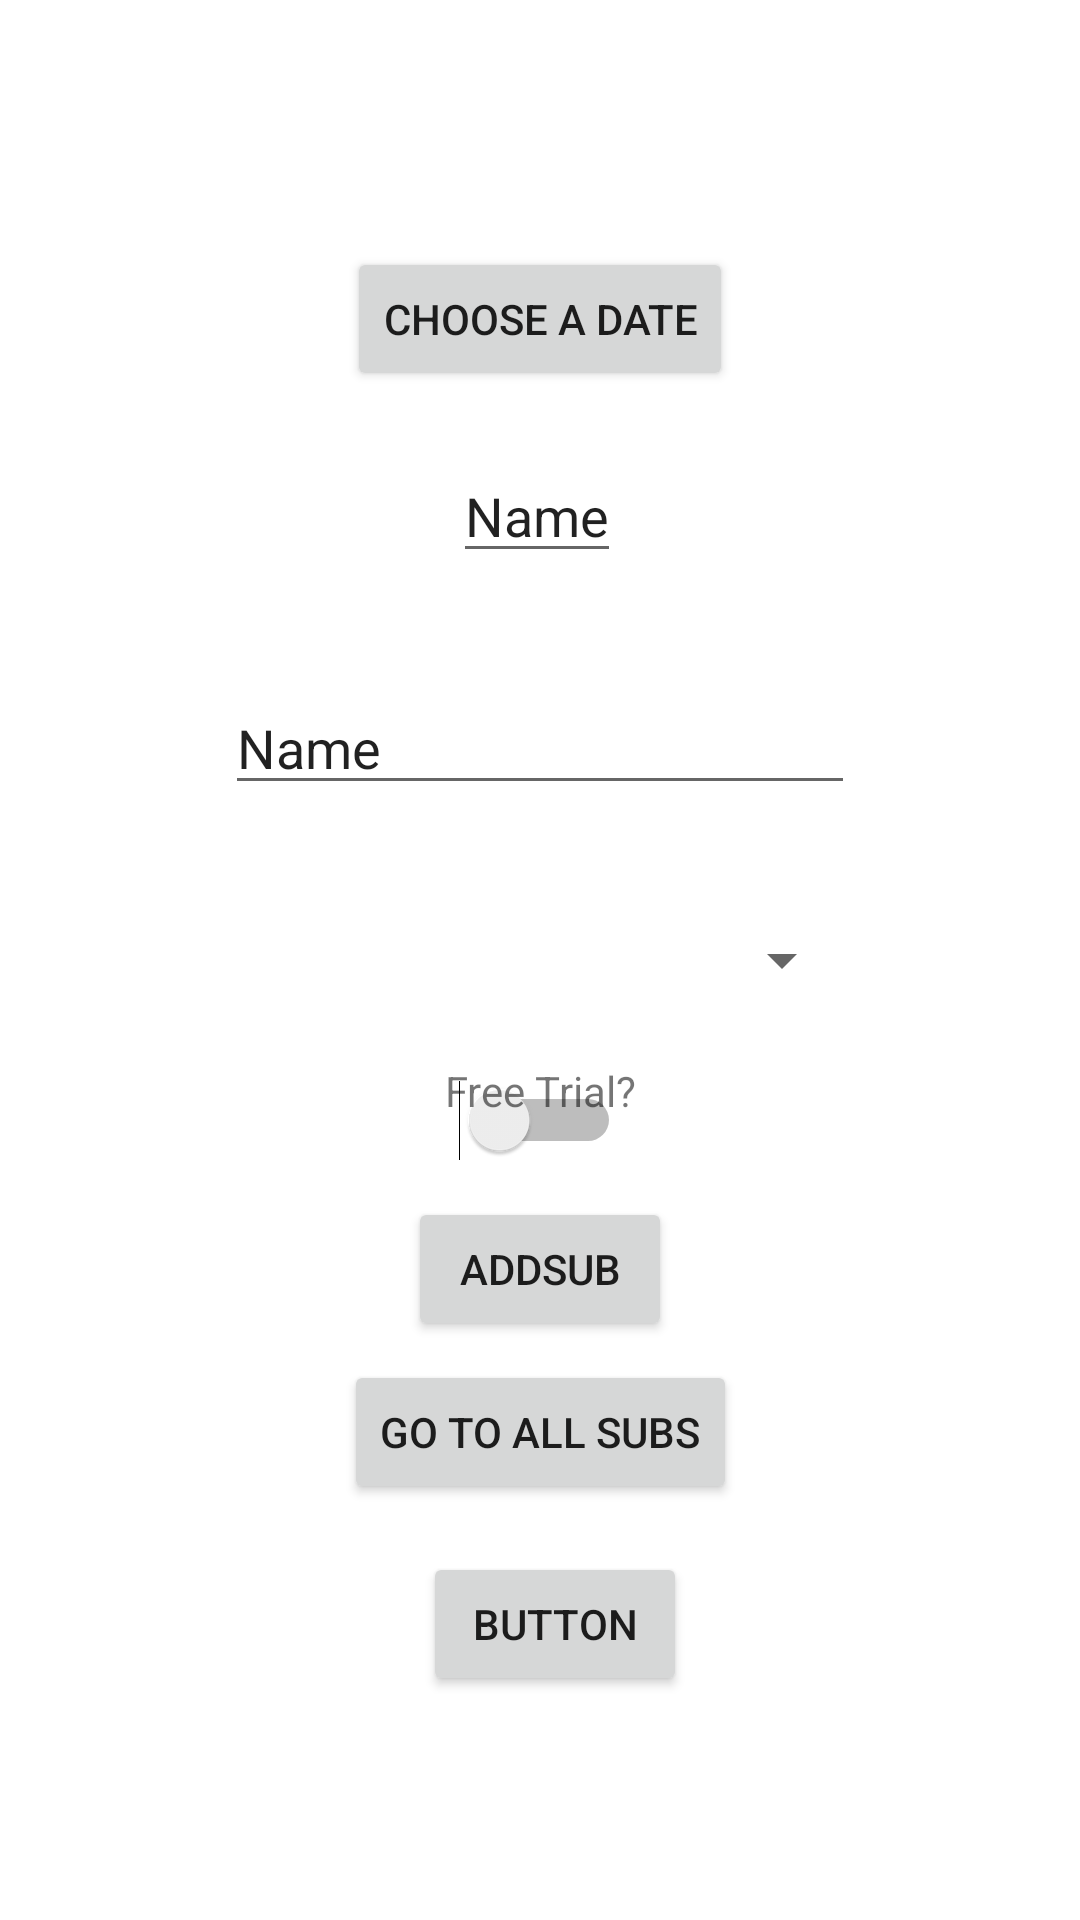

Layout XML and referenced resources for this Android screen:
<!-- AndroidManifest.xml: application theme Theme.IA_Project_22 -->
<!-- res/layout/activity_add_sub.xml -->
<?xml version="1.0" encoding="utf-8"?>
<androidx.constraintlayout.widget.ConstraintLayout xmlns:android="http://schemas.android.com/apk/res/android"
    xmlns:app="http://schemas.android.com/apk/res-auto"
    xmlns:tools="http://schemas.android.com/tools"
    android:layout_width="match_parent"
    android:layout_height="match_parent"
    tools:context=".AddSubActivity">

    <EditText
        android:id="@+id/name"
        android:layout_width="wrap_content"
        android:layout_height="wrap_content" android:inputType="textPersonName"
        android:text="Name"
        app:layout_constraintBottom_toBottomOf="parent"
        app:layout_constraintEnd_toEndOf="parent"
        app:layout_constraintHorizontal_bias="0.497"
        app:layout_constraintStart_toStartOf="parent"
        app:layout_constraintTop_toTopOf="parent"
        app:layout_constraintVertical_bias="0.25" />

    <EditText
        android:id="@+id/amount"
        android:layout_width="wrap_content"
        android:layout_height="wrap_content"
        android:ems="10"
        android:inputType="textPersonName"
        android:text="Name"
        app:layout_constraintBottom_toBottomOf="parent"
        app:layout_constraintEnd_toEndOf="parent"
        app:layout_constraintStart_toStartOf="parent"
        app:layout_constraintTop_toTopOf="parent"
        app:layout_constraintVertical_bias="0.379" />

    <Button
        android:id="@+id/chooseDate"
        android:layout_width="wrap_content"
        android:layout_height="wrap_content"
        android:onClick="goDate"
        android:text="Choose a Date"
        app:layout_constraintBottom_toBottomOf="parent"
        app:layout_constraintEnd_toEndOf="parent"
        app:layout_constraintStart_toStartOf="parent"
        app:layout_constraintTop_toTopOf="parent"
        app:layout_constraintVertical_bias="0.139" />

    <Button
        android:id="@+id/addButton"
        android:layout_width="wrap_content"
        android:layout_height="wrap_content"
        android:onClick="writeData"
        android:text="AddSub"
        app:layout_constraintBottom_toBottomOf="parent"
        app:layout_constraintEnd_toEndOf="parent"
        app:layout_constraintStart_toStartOf="parent"
        app:layout_constraintTop_toTopOf="parent"
        app:layout_constraintVertical_bias="0.674" />

    <Button
        android:id="@+id/button3"
        android:layout_width="wrap_content"
        android:layout_height="wrap_content"
        android:onClick="gotoAll"
        android:text="Go to All Subs"
        app:layout_constraintBottom_toBottomOf="parent"
        app:layout_constraintEnd_toEndOf="parent"
        app:layout_constraintHorizontal_bias="0.5"
        app:layout_constraintStart_toStartOf="parent"
        app:layout_constraintTop_toTopOf="parent"
        app:layout_constraintVertical_bias="0.766" />

    <Button
        android:id="@+id/button4"
        android:layout_width="wrap_content"
        android:layout_height="wrap_content"
        android:layout_marginTop="16dp"
        android:onClick="gotoBills"
        android:text="Button"
        app:layout_constraintBottom_toBottomOf="parent"
        app:layout_constraintEnd_toEndOf="parent"
        app:layout_constraintHorizontal_bias="0.518"
        app:layout_constraintStart_toStartOf="parent"
        app:layout_constraintTop_toBottomOf="@+id/button3"
        app:layout_constraintVertical_bias="0.0" />

    <TextView
        android:id="@+id/textView4"
        android:layout_width="wrap_content"
        android:layout_height="wrap_content"
        android:layout_marginBottom="12dp"
        app:layout_constraintBottom_toTopOf="@+id/chooseDate"
        app:layout_constraintEnd_toEndOf="parent"
        app:layout_constraintHorizontal_bias="0.5"
        app:layout_constraintStart_toStartOf="parent" />

    <Spinner
        android:id="@+id/spinner2"
        android:layout_width="209dp"
        android:layout_height="44dp"
        app:layout_constraintBottom_toBottomOf="parent"
        app:layout_constraintEnd_toEndOf="parent"
        app:layout_constraintHorizontal_bias="0.5"
        app:layout_constraintStart_toStartOf="parent"
        app:layout_constraintTop_toTopOf="parent" />

    <Switch
        android:id="@+id/switch1"
        android:layout_width="wrap_content"
        android:layout_height="wrap_content"
        android:layout_marginBottom="12dp"
        app:layout_constraintBottom_toTopOf="@+id/addButton"
        app:layout_constraintEnd_toEndOf="parent"
        app:layout_constraintStart_toStartOf="parent" />

    <TextView
        android:id="@+id/textView5"
        android:layout_width="wrap_content"
        android:layout_height="wrap_content"
        android:layout_marginTop="12dp"
        android:text="Free Trial?"
        app:layout_constraintEnd_toEndOf="parent"
        app:layout_constraintStart_toStartOf="parent"
        app:layout_constraintTop_toBottomOf="@+id/spinner2" />

</androidx.constraintlayout.widget.ConstraintLayout>
<!-- resources referenced by this layout -->
<resources>
  <style name="Theme.IA_Project_22" parent="Theme.MaterialComponents.DayNight.DarkActionBar">
          
          <item name="colorPrimary">@color/purple_500</item>
          <item name="colorPrimaryVariant">@color/purple_700</item>
          <item name="colorOnPrimary">@color/white</item>
          
          <item name="colorSecondary">@color/teal_200</item>
          <item name="colorSecondaryVariant">@color/teal_700</item>
          <item name="colorOnSecondary">@color/black</item>
          
          <item name="android:statusBarColor" tools:targetApi="l">?attr/colorPrimaryVariant</item>
          
      </style>
  <!-- not gathered from this repository: default colours our renderer supplied (Android Studio template values) -->
  <color name="purple_500">#FF6200EE</color>
  <color name="purple_700">#FF3700B3</color>
  <color name="teal_200">#FF03DAC5</color>
  <color name="teal_700">#FF018786</color>
  <color name="black">#FF000000</color>
  <color name="white">#FFFFFFFF</color>
</resources>
